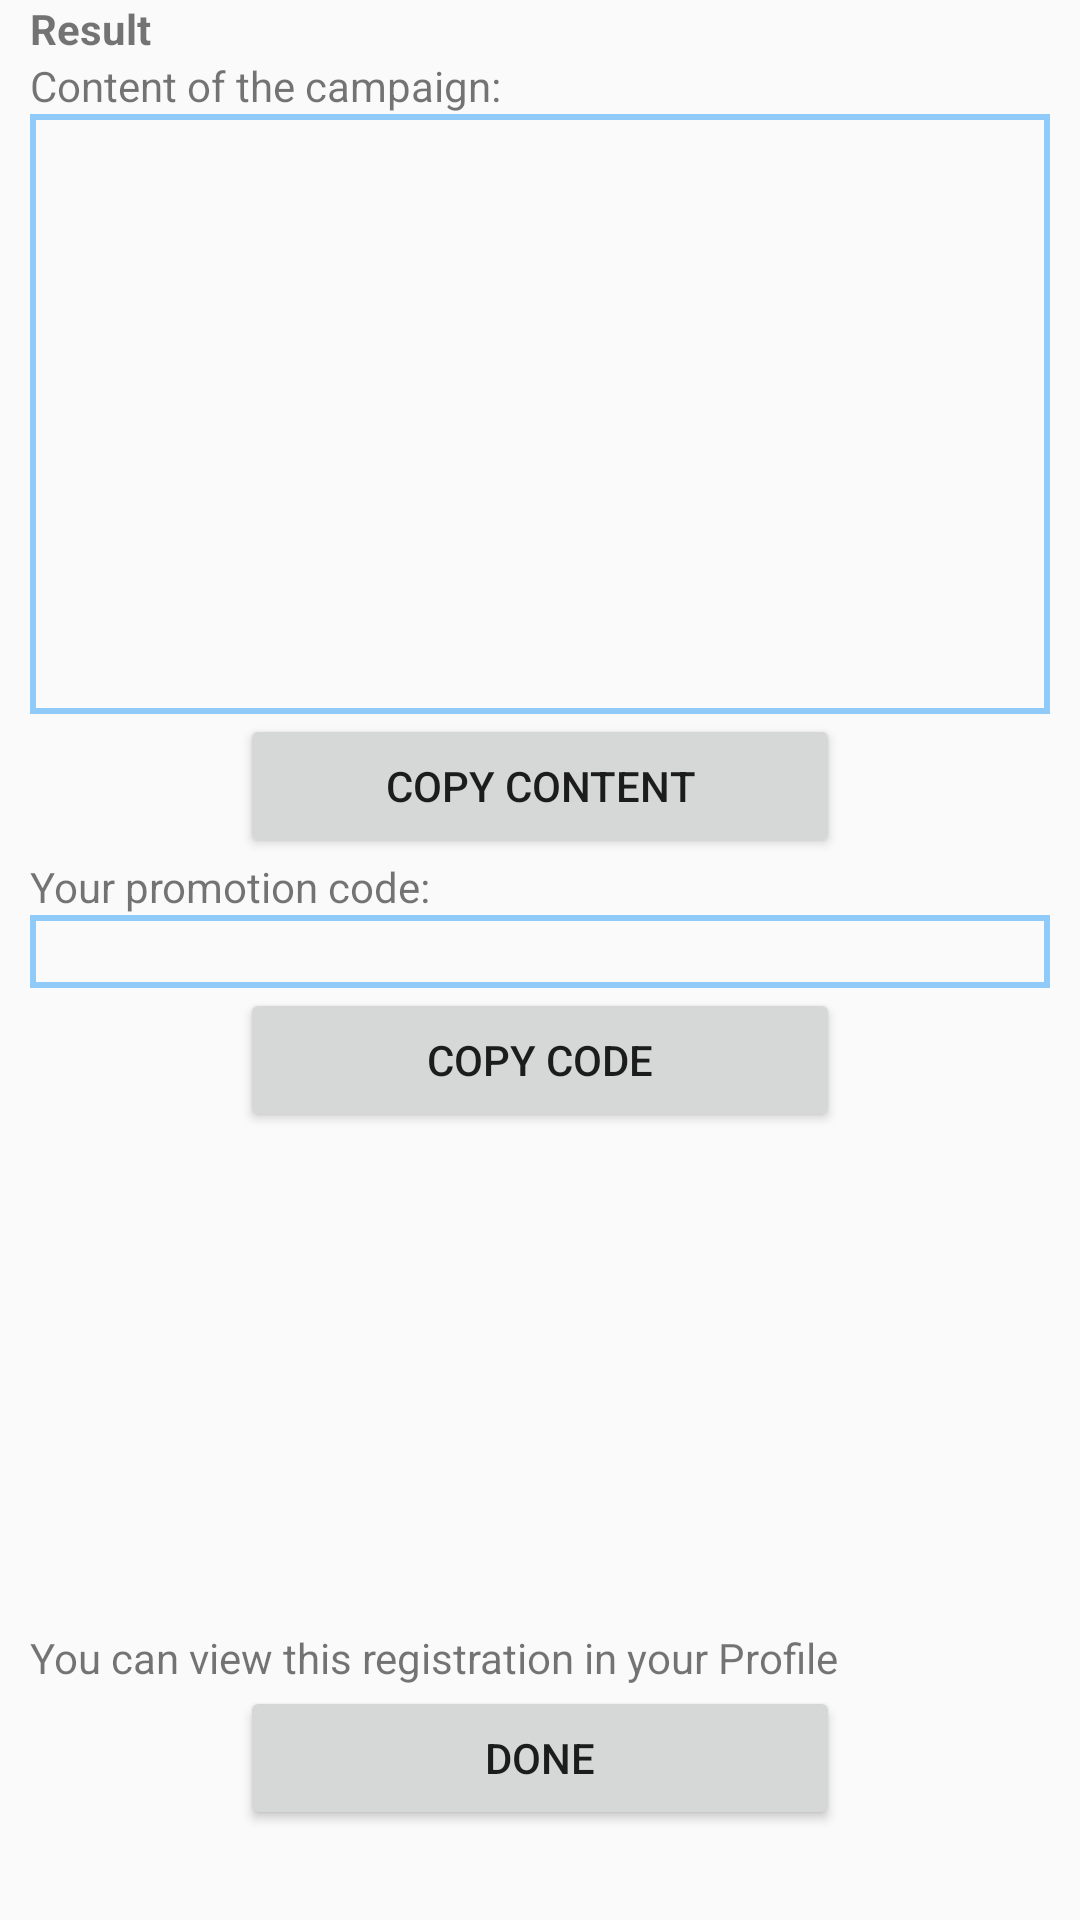

The Android layout XML behind this screen, and the referenced resources:
<!-- AndroidManifest.xml: application theme AppTheme -->
<!-- res/layout/fragment_campaign_register.xml -->
<?xml version="1.0" encoding="utf-8"?>
<RelativeLayout xmlns:android="http://schemas.android.com/apk/res/android"
    xmlns:tools="http://schemas.android.com/tools"
    android:layout_width="match_parent"
    android:layout_height="match_parent"
    tools:context=".CampaignRegisterFragment">

    <LinearLayout
        android:layout_width="match_parent"
        android:layout_height="match_parent"
        android:orientation="vertical"
        android:paddingHorizontal="10dp">
        <TextView
            android:layout_width="match_parent"
            android:layout_height="wrap_content"
            android:id="@+id/txtCampaignRegisterResult"
            android:text="Result"
            android:textStyle="bold"/>
        <TextView
            android:layout_width="match_parent"
            android:layout_height="wrap_content"
            android:text="Content of the campaign:"/>
        <TextView
            android:layout_width="match_parent"
            android:layout_height="200dp"
            android:id="@+id/txtCampaignContent"
            android:background="@drawable/textview_border"
            android:scrollbars="vertical"
            android:editable="false"/>
        <Button
            android:layout_width="200dp"
            android:layout_height="wrap_content"
            android:layout_gravity="center"
            android:text="Copy Content"
            android:id="@+id/btnCopyContent"/>

        <TextView
            android:layout_width="match_parent"
            android:layout_height="wrap_content"
            android:text="Your promotion code: "/>
        <EditText
            android:layout_width="match_parent"
            android:layout_height="wrap_content"
            android:background="@drawable/textview_border"
            android:id="@+id/txtPromotionCode"
            android:editable="false"/>
        <Button
            android:layout_width="200dp"
            android:layout_height="wrap_content"
            android:layout_gravity="center"
            android:text="Copy Code"
            android:id="@+id/btnCopyCode"/>
    </LinearLayout>
    

    <LinearLayout
        android:layout_width="match_parent"
        android:layout_height="match_parent"
        android:gravity="bottom"
        android:orientation="vertical"
        android:paddingBottom="30dp"
        android:paddingHorizontal="10dp">
        <TextView
            android:layout_width="match_parent"
            android:layout_height="wrap_content"
            android:text="You can view this registration in your Profile"/>
        <Button
            android:layout_width="200dp"
            android:layout_height="wrap_content"
            android:layout_gravity="center"
            android:text="Done"
            android:id="@+id/btnDone"/>

    </LinearLayout>


</RelativeLayout>
<!-- resources referenced by this layout -->
<resources>
  <!-- drawable textview_border (drawable) -->
  <?xml version="1.0" encoding="utf-8"?>
  <shape xmlns:android="http://schemas.android.com/apk/res/android" android:shape="rectangle" >
      <stroke android:width="2dp" android:color="@color/colorPrimaryLight"/>
  </shape>
  <style name="AppTheme" parent="Theme.AppCompat.Light.NoActionBar">
          
          <item name="colorPrimary">@color/colorPrimary</item>
          <item name="colorPrimaryDark">@color/colorPrimaryDark</item>
          <item name="colorAccent">@color/colorAccent</item>
      </style>
  <color name="colorPrimaryLight">#90CAF9</color>
  <color name="colorPrimary">#2196F3</color>
  <color name="colorPrimaryDark">#1976D2</color>
  <color name="colorAccent">#673AB7</color>
</resources>
